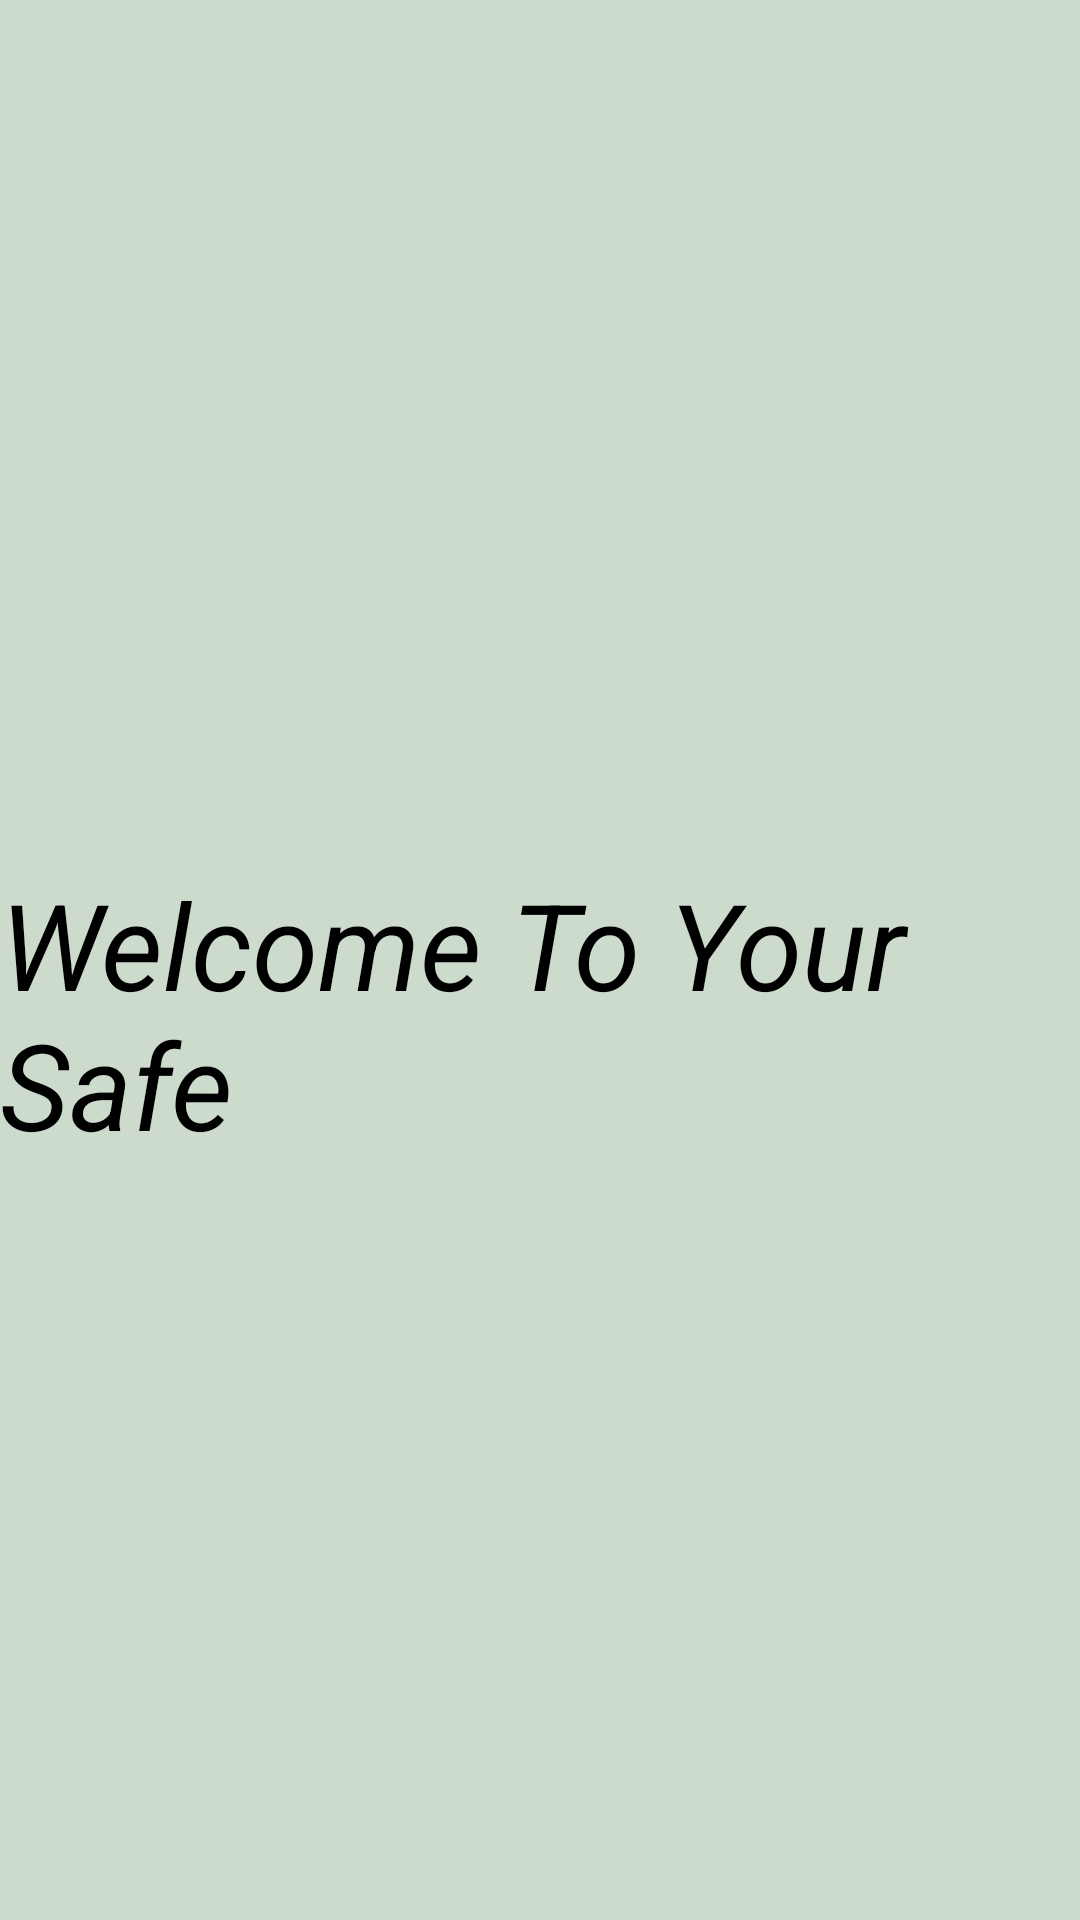

Android layout source for this screen:
<!-- AndroidManifest.xml: application theme Theme.Sp20_bse_002_Assignment_2 -->
<!-- res/layout/activity_open.xml -->
<?xml version="1.0" encoding="utf-8"?>
<androidx.constraintlayout.widget.ConstraintLayout xmlns:android="http://schemas.android.com/apk/res/android"
    xmlns:app="http://schemas.android.com/apk/res-auto"
    xmlns:tools="http://schemas.android.com/tools"
    android:layout_width="match_parent"
    android:layout_height="match_parent"
    android:background="#4474"
    tools:context=".OpenActivity">

    <TextView
        android:id="@+id/textView_msg"
        android:layout_width="0dp"
        android:layout_height="wrap_content"
        android:layout_marginTop="288dp"
        android:text="Welcome To Your Safe"
        android:textColor="#000000"
        android:textSize="40sp"
        android:textStyle="italic"
        app:layout_constraintEnd_toEndOf="parent"
        app:layout_constraintHorizontal_bias="1.0"
        app:layout_constraintStart_toStartOf="parent"
        app:layout_constraintTop_toTopOf="parent" />


</androidx.constraintlayout.widget.ConstraintLayout>
<!-- resources referenced by this layout -->
<resources>
  <style name="Theme.Sp20_bse_002_Assignment_2" parent="Theme.MaterialComponents.DayNight.DarkActionBar">
          
          <item name="colorPrimary">@color/purple_500</item>
          <item name="colorPrimaryVariant">@color/purple_700</item>
          <item name="colorOnPrimary">@color/white</item>
          
          <item name="colorSecondary">@color/teal_200</item>
          <item name="colorSecondaryVariant">@color/teal_700</item>
          <item name="colorOnSecondary">@color/black</item>
          
          <item name="android:statusBarColor" tools:targetApi="l">?attr/colorPrimaryVariant</item>
          
      </style>
  <!-- not gathered from this repository: default colours our renderer supplied (Android Studio template values) -->
  <color name="purple_500">#FF6200EE</color>
  <color name="purple_700">#FF3700B3</color>
  <color name="teal_200">#FF03DAC5</color>
  <color name="teal_700">#FF018786</color>
  <color name="black">#FF000000</color>
  <color name="white">#FFFFFFFF</color>
</resources>
